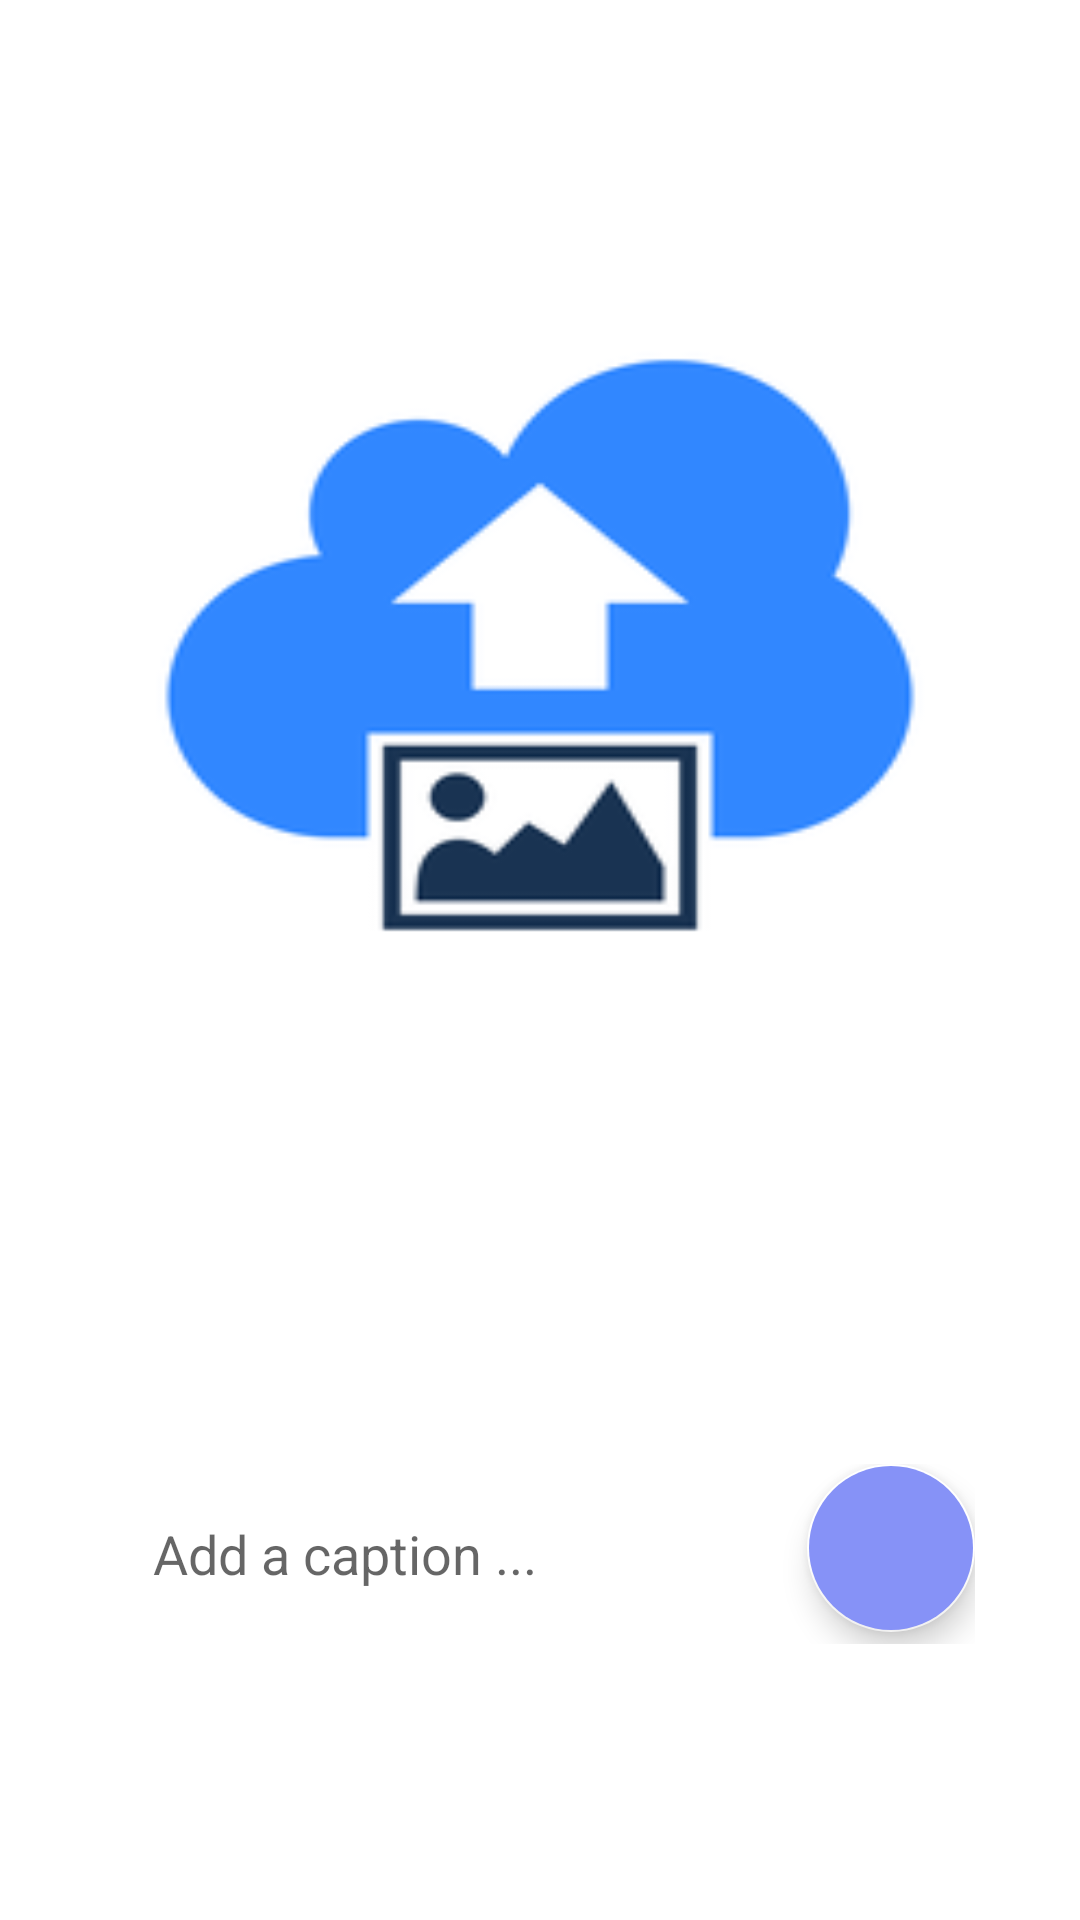

Layout XML and referenced resources for this Android screen:
<!-- AndroidManifest.xml: application theme Theme.Gallery -->
<!-- res/layout/activity_upload_firebase.xml -->
<?xml version="1.0" encoding="utf-8"?>
<LinearLayout
    xmlns:android="http://schemas.android.com/apk/res/android"
    xmlns:app="http://schemas.android.com/apk/res-auto"
    xmlns:tools="http://schemas.android.com/tools"
    android:layout_width="match_parent"
    android:layout_height="match_parent"
    tools:context=".UploadFirebaseActivity">
    <LinearLayout
        android:layout_width="match_parent"
        android:layout_height="wrap_content"
        android:orientation="vertical"
        android:background="@drawable/lavender_border"
        android:padding="20dp"
        android:layout_marginStart="15dp"
        android:layout_marginEnd="15dp"
        android:layout_marginTop="50dp">

        <ImageView
            android:id="@+id/uploadImage"
            android:layout_width="match_parent"
            android:layout_height="250dp"
            android:layout_marginTop="20dp"
            android:scaleType="fitXY"
            android:src="@drawable/icon_upload" />

        <ProgressBar
            android:layout_width="wrap_content"
            android:layout_height="wrap_content"
            android:id="@+id/progressBar"
            android:layout_gravity="center"
            android:indeterminateTint="@color/lavender"
            android:visibility="invisible"
            />

        <LinearLayout
            android:layout_width="match_parent"
            android:layout_height="match_parent"
            android:layout_marginTop="100dp"
            android:orientation="horizontal">
            <EditText
                android:layout_width="0dp"
                android:layout_height="60dp"
                android:id="@+id/uploadCaption"
                android:layout_weight="0.6"
                android:background="@drawable/lavender_border"
                android:padding="16dp"
                android:hint="Add a caption ..."/>
            <com.google.android.material.floatingactionbutton.FloatingActionButton
                android:layout_width="wrap_content"
                android:layout_height="wrap_content"
                android:id="@+id/uploadButton"
                android:layout_marginStart="10dp"
                android:backgroundTint="@color/lavender"
                android:src="@drawable/ic_send"
                android:tint="@color/white"/>

        </LinearLayout>

    </LinearLayout>


</LinearLayout>
<!-- resources referenced by this layout -->
<resources>
  <color name="lavender">#8692f7</color>
  <color name="white">#FFFFFFFF</color>
  <!-- drawable icon_upload: png bitmap (drawable, 22695 bytes) -->
  <style name="Theme.Gallery" parent="Theme.MaterialComponents.Light">
          
          <item name="colorPrimary">@color/white</item>
          <item name="colorPrimaryVariant">@color/green_dark</item>
          <item name="colorOnPrimary">@color/white</item>
          <item name="colorButtonNormal">@color/black</item>
          
          <item name="colorSecondary">@color/white</item>
          <item name="colorSecondaryVariant">@color/blue_dark</item>
          <item name="colorOnSecondary">@color/black</item>
          
          <item name="android:statusBarColor" tools:targetApi="l">?attr/colorPrimaryVariant</item>
          <item name="android:colorButtonNormal">@color/white</item>
          <item name="android:alertDialogTheme">@style/MyDialogTheme</item>
          
      </style>
  <color name="green_dark">#003300</color>
  <color name="black">#FF000000</color>
  <color name="blue_dark">#005B9F</color>
  <style name="MyDialogTheme" parent="Theme.AppCompat.Light.Dialog.Alert">
          <item name="colorPrimary">@color/black</item>
          <item name="buttonBarButtonStyle">@style/Text</item>
          <item name="colorOnPrimary">@color/black</item>
      </style>
  <style name="Text">
          <item name="android:textColor">@color/black</item>
      </style>
</resources>
